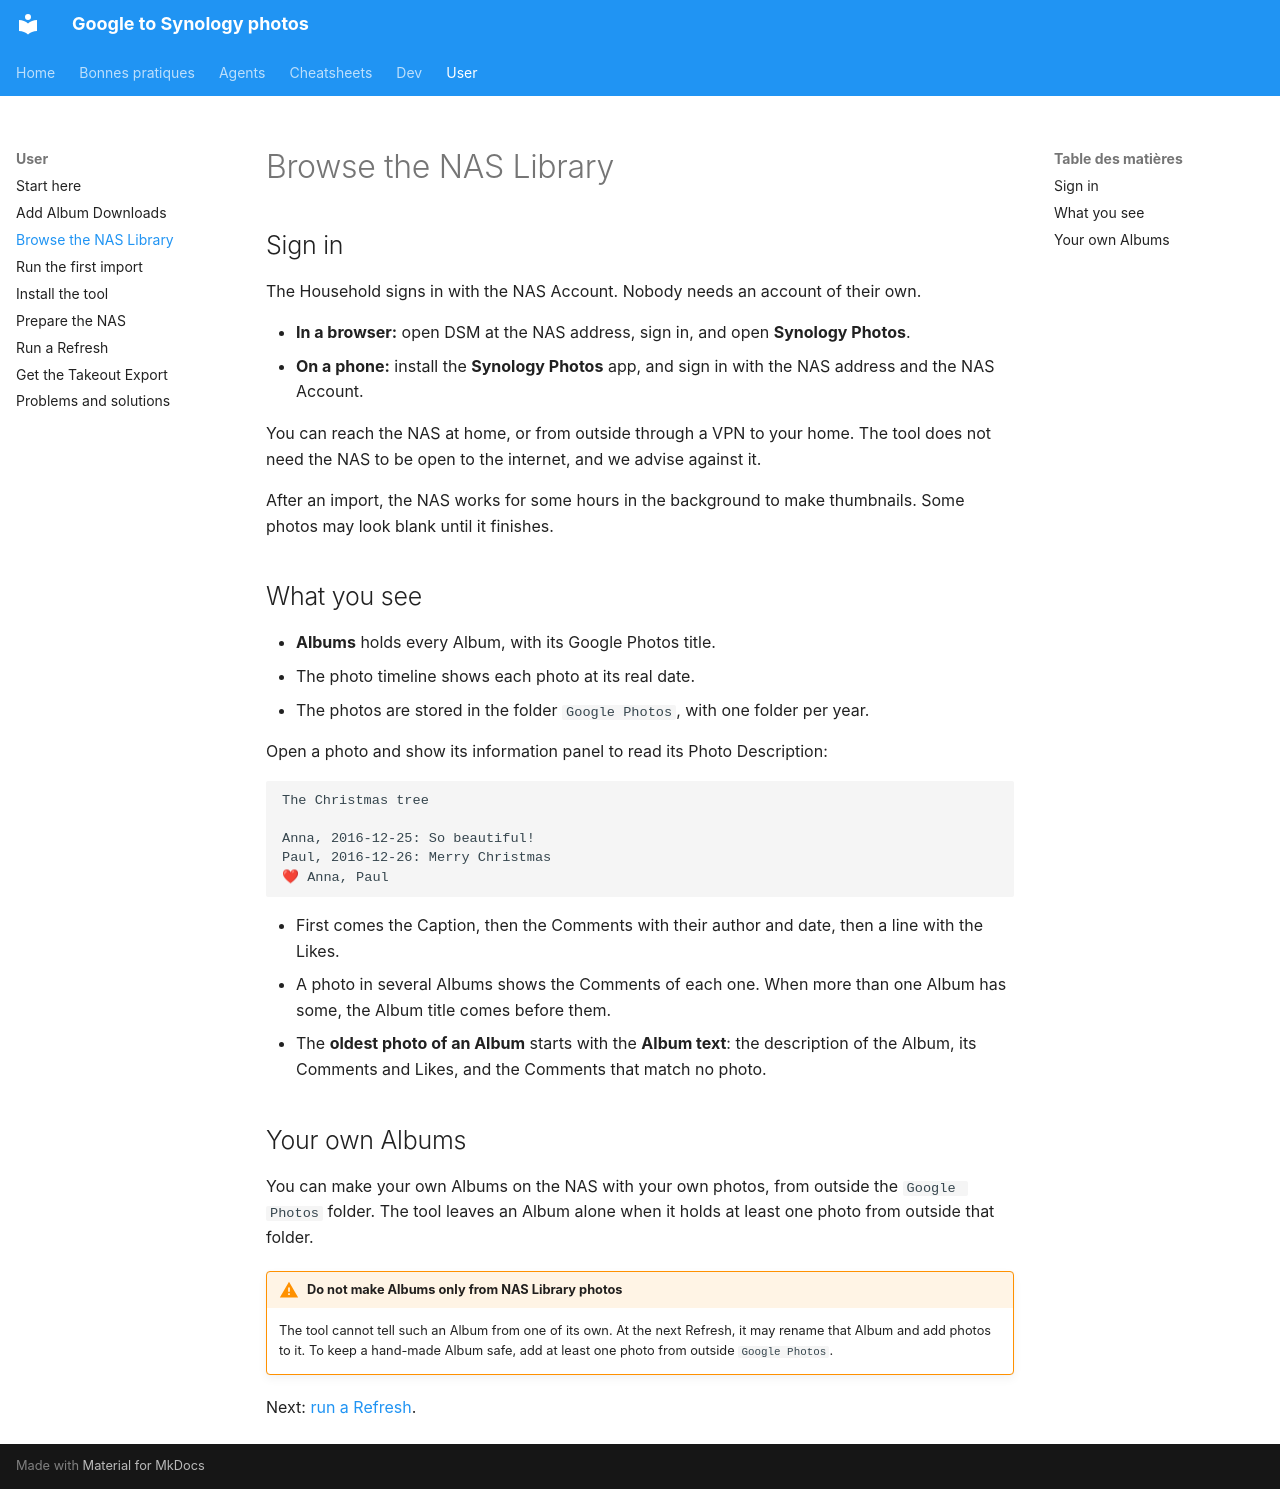

repository: castorfou/google-to-synology-photos · page: user/browsing/index.html · generator: mkdocs

# Browse the NAS Library

## Sign in

The Household signs in with the NAS Account. Nobody needs an account of their own.

- **In a browser:** open DSM at the NAS address, sign in, and open **Synology Photos**.
- **On a phone:** install the **Synology Photos** app, and sign in with the NAS address and the NAS Account.

You can reach the NAS at home, or from outside through a VPN to your home. The tool does not need the NAS to be open to the internet, and we advise against it.

After an import, the NAS works for some hours in the background to make thumbnails. Some photos may look blank until it finishes.

## What you see

- **Albums** holds every Album, with its Google Photos title.
- The photo timeline shows each photo at its real date.
- The photos are stored in the folder `Google Photos`, with one folder per year.

Open a photo and show its information panel to read its Photo Description:

```text
The Christmas tree

Anna, 2016-12-25: So beautiful!
Paul, 2016-12-26: Merry Christmas
❤ Anna, Paul
```

- First comes the Caption, then the Comments with their author and date, then a line with the Likes.
- A photo in several Albums shows the Comments of each one. When more than one Album has some, the Album title comes before them.
- The **oldest photo of an Album** starts with the **Album text**: the description of the Album, its Comments and Likes, and the Comments that match no photo.

## Your own Albums

You can make your own Albums on the NAS with your own photos, from outside the `Google Photos` folder. The tool leaves an Album alone when it holds at least one photo from outside that folder.

!!! warning "Do not make Albums only from NAS Library photos"
    The tool cannot tell such an Album from one of its own. At the next Refresh, it may rename that Album and add photos to it. To keep a hand-made Album safe, add at least one photo from outside `Google Photos`.

Next: [run a Refresh](refresh.md).
